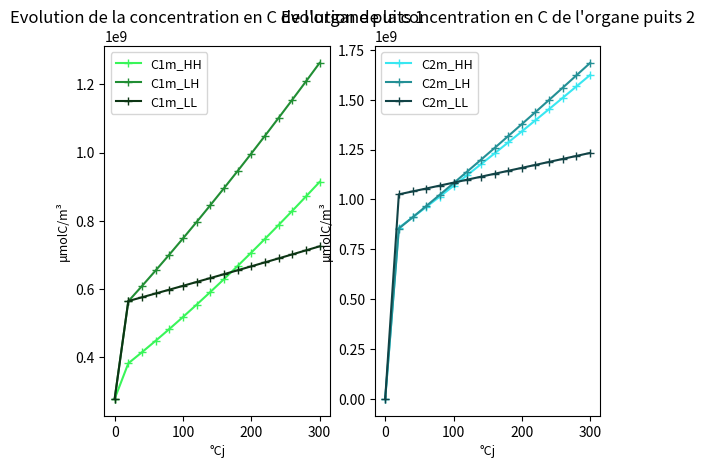

Generate this figure with matplotlib:
#### MODULES ___________________________________________________________________________________________________________________________________________________________
import scipy.optimize as scipy 
import matplotlib.pyplot as plt
import numpy as np
import math
#### MODULES ___________________________________________________________________________________________________________________________________________________________


#### DONNEES EXPERIMETALES _____________________________________________________________________________________________________________________________________________
# EXP_C1m_HH = np.array([2.773E+08, np.nan, 1.232E+06], dtype=float)
# EXP_C1m_LH = np.array([2.773E+08, 1.011E+06, 1.080E+06], dtype=float)
# EXP_C1m_LL = np.array([2.773E+08, 3.954E+05, 5.763E+05], dtype=float)

# EXP_C2m_HH = np.array([5.358E+03, 2.548E+00, np.nan], dtype=float)
# EXP_C2m_LH = np.array([5.358E+03, 5.247E+00, np.nan], dtype=float)
# EXP_C2m_LL = np.array([5.358E+03, 8.631E-01, np.nan], dtype=float)

EXP_RER1_HH = np.array([6.644E-03, 6.281E-03, 5.923E-03, 5.570E-03, 5.223E-03, 4.882E-03, 4.548E-03, 4.221E-03, 3.903E-03, 3.594E-03, 3.296E-03, 3.009E-03, 2.735E-03, 2.474E-03, 2.229E-03, 1.998E-03, 1.784E-03, 1.586E-03, 1.404E-03, 1.238E-03, 1.087E-03, 9.519E-04, 8.307E-04, 7.230E-04, 6.275E-04, 5.434E-04, 4.696E-04, 4.051E-04, 3.488E-04, 3.000E-04], dtype=float)
EXP_RER1_LH = np.array([3.803E-03, 3.576E-03, 3.353E-03, 3.133E-03, 2.916E-03, 2.705E-03, 2.498E-03, 2.297E-03, 2.104E-03, 1.917E-03, 1.739E-03, 1.571E-03, 1.412E-03, 1.263E-03, 1.125E-03, 9.983E-04, 8.820E-04, 7.763E-04, 6.808E-04, 5.951E-04, 5.187E-04, 4.508E-04, 3.908E-04, 3.381E-04, 2.919E-04, 2.516E-04, 2.165E-04, 1.861E-04, 1.597E-04, 1.370E-04], dtype=float)
EXP_RER1_LL = np.array([4.056E-03, 3.825E-03, 3.596E-03, 3.370E-03, 3.148E-03, 2.929E-03, 2.715E-03, 2.506E-03, 2.303E-03, 2.107E-03, 1.919E-03, 1.739E-03, 1.569E-03, 1.409E-03, 1.259E-03, 1.120E-03, 9.927E-04, 8.761E-04, 7.702E-04, 6.748E-04, 5.893E-04, 5.131E-04, 4.455E-04, 3.859E-04, 3.336E-04, 2.879E-04, 2.480E-04, 2.133E-04, 1.832E-04, 1.572E-04], dtype=float)

EXP_U1_HH = np.array([2.556E+02, 2.573E+02, 2.574E+02, 2.559E+02, 2.526E+02, 2.477E+02, 2.413E+02, 2.333E+02, 2.240E+02, 2.136E+02, 2.021E+02, 1.899E+02, 1.772E+02, 1.641E+02, 1.509E+02, 1.379E+02, 1.252E+02, 1.129E+02, 1.013E+02, 9.036E+01, 8.019E+01, 7.083E+01, 6.230E+01, 5.458E+01, 4.766E+01, 4.148E+01, 3.600E+01, 3.117E+01, 2.693E+01, 2.322E+00], dtype=float)
EXP_U1_LH = np.array([1.409E+02, 1.442E+02, 1.468E+02, 1.488E+02, 1.502E+02, 1.508E+02, 1.508E+02, 1.502E+02, 1.490E+02, 1.472E+02, 1.450E+02, 1.423E+02, 1.394E+02, 1.362E+02, 1.328E+02, 1.294E+02, 1.260E+02, 1.227E+02, 1.194E+02, 1.163E+02, 1.134E+02, 1.106E+02, 1.081E+02, 1.038E+02, 1.805E+01, 1.561E+01, 1.347E+01, 1.161E+01, 9.985E+00, 8.578E+00], dtype=float)
EXP_U1_LL = np.array([1.213E+02, 1.203E+02, 1.186E+02, 1.163E+02, 1.134E+02, 1.099E+02, 1.058E+02, 1.012E+02, 9.611E+01, 9.068E+01, 8.496E+01, 7.905E+01, 7.304E+01, 6.702E+01, 6.110E+01, 5.533E+01, 4.981E+01, 4.458E+01, 3.968E+01, 3.515E+01, 3.099E+01, 2.721E+01, 2.380E+01, 2.075E+01, 1.804E+01, 1.564E+01, 1.353E+01, 1.167E+01, 1.006E+01, 8.654E+00], dtype=float)

EXP_V1_HH = np.array([1.28654E-06, 1.37811E-06, 1.47047E-06, 1.56305E-06, 1.65526E-06, 1.74648E-06, 1.83612E-06, 1.9236E-06, 2.00837E-06, 2.08994E-06, 2.16785E-06, 2.24173E-06, 2.31127E-06, 2.37626E-06, 2.43655E-06, 2.4921E-06, 2.54291E-06, 2.5891E-06, 2.63082E-06, 2.66827E-06, 2.70171E-06, 2.7314E-06, 2.75765E-06, 2.78075E-06, 2.801E-06, 2.81869E-06, 2.83409E-06, 2.84746E-06, 2.85904E-06, 2.86905E-06])
EXP_V1_LH = np.array([1.78383E-06, 1.85435E-06, 1.92312E-06, 1.98983E-06, 2.05418E-06, 2.11589E-06, 2.17471E-06, 2.23043E-06, 2.28288E-06, 2.33193E-06, 2.37752E-06, 2.4196E-06, 2.45821E-06, 2.49341E-06, 2.52531E-06, 2.55405E-06, 2.5798E-06, 2.60276E-06, 2.62312E-06, 2.6411E-06, 2.65691E-06, 2.67077E-06, 2.68286E-06, 2.69339E-06, 2.70253E-06, 2.71044E-06, 2.71728E-06, 2.72317E-06, 2.72825E-06, 2.73261E-06])
EXP_V1_LL = np.array([2.30537E-06, 2.40283E-06, 2.49838E-06, 2.59157E-06, 2.68196E-06, 2.76913E-06, 2.85269E-06, 2.9323E-06, 3.00768E-06, 3.07858E-06, 3.14484E-06, 3.20636E-06, 3.2631E-06, 3.31511E-06, 3.36248E-06, 3.40535E-06, 3.44394E-06, 3.47847E-06, 3.50922E-06, 3.53646E-06, 3.56048E-06, 3.58159E-06, 3.60006E-06, 3.61617E-06, 3.63018E-06, 3.64233E-06, 3.65284E-06, 3.66192E-06, 3.66975E-06, 3.67649E-06])
DATES = np.array([0, 130, 240])
#### DONNEES EXPERIMETALES _____________________________________________________________________________________________________________________________________________


#### CONSTANTES ________________________________________________________________________________________________________________________________________________________
temp_20 = 293
gaz_p = 8.314
viscosity = 1E6
nom_conditions = np.array(["HH", "LH", "LL"], dtype=str)
delta = 1.694E+10
degre_jour = 20
correction_unite_resistance = 8.46E10
#### CONSTANTES ________________________________________________________________________________________________________________________________________________________


#### VARIABLES INTERCONDITIONS _________________________________________________________________________________________________________________________________________
BASE_longueur_entrenoeuds = np.array([4.339E-2, 4.339E-2, 4.339E-2], dtype=float)
# BASE_longueur_entrenoeuds = np.array([20E-2, 20E-2, 20E-2], dtype=float)
BASE_rayon_entrenoeuds = np.array([35.1E-6, 35.1E-6, 35.1E-6], dtype=float)

BASE_volume_ini_bourgeon = np.array([8.849E-10, 8.849E-10, 8.849E-10], dtype=float)
BASE_volume_ini_feuilles = np.array([1.792E-06, 1.792E-06, 1.792E-06], dtype=float)

# SET DE VALEURS CORRIGEES QUI DONNE DES RESULTATS
BASE_v1 = np.array([1.779E-02, 1.012E-02, 1.012E-02], dtype=float)
BASE_k1 = np.array([1.183E+12, 1.183E+12, 1.183E+12], dtype=float)
BASE_v2 = np.array([3.150E-02, 3.150E-02, 3.150E-02], dtype=float)
BASE_k2 = np.array([2.099E+12, 2.099E+12, 2.099E+12], dtype=float)

# SET DE VALEURS REELLES QUI NE MARCHE PAS
# BASE_v1 = np.array([1.186E-02, 6.712E-03, 6.712E-03], dtype=float)
# BASE_k1 = np.array([2.773E+08, 2.773E+08, 2.773E+08], dtype=float)
# BASE_v2 = np.array([2.100E-02, 2.100E-02, 2.100E-02], dtype=float)
# BASE_k2 = np.array([5.358E+03, 5.358E+03, 5.358E+03], dtype=float)

BASE_conc_ini_C0 = np.array([1.525E+09, 1.525E+09, 1.525E+09], dtype=float)
# BASE_conc_ini_C0 = np.array([1E+08, 1E+08, 1E+08], dtype=float)
BASE_conc_ini_C1 = np.array([2.773E+08, 2.773E+08, 2.773E+08], dtype=float)
BASE_conc_ini_C2 = np.array([5.358E+03, 5.358E+03, 5.358E+03], dtype=float)
#### VARIABLES INTERCONDITIONS _________________________________________________________________________________________________________________________________________


#### FONCTIONS _________________________________________________________________________________________________________________________________________________________
def RESISTANCES_T0 (longueur_entrenoeuds, rayon_entrenoeuds) :
    # eq = (((8*longueur_entrenoeuds*viscosity) /(rayon_entrenoeuds**4*math.pi)) / (gaz_p*temp_20))*correction_unite_resistance
    eq = np.array([5E18, 5E18, 5E18], dtype=float)
    eq[2] = eq[2] * 100

    return eq


def RESISTANCES_VARIATION (Ci_m, v_i, k_i, VARIABLE_VOLUME, longueur_entrenoeuds, rayon_entrenoeuds, resistances_temps_t) :
        # SI T=0
    if t == 0 :
        eq = RESISTANCES_T0 (longueur_entrenoeuds, rayon_entrenoeuds)

    else : 
        eq = resistances_temps_t
    
    # si R2 baisse trop
    if eq[2] <= eq[0] :
        eq[2] = eq[0]

    # Baisse classique R2
    else :
        eq[2] = eq[2] - eq[2] * UTILISATION(Ci_m, v_i, k_i, VARIABLE_VOLUME)[1]
        # eq[2] = 1
    
    return eq


def SIGNAL_PUITS2 () :
    if nom_condition == "LH" :
        eq = 3
    else :
        if nom_condition == "HH" :
            eq = 1.5
        else : 
            eq = 0.25
    return eq


def RER (Ci_m, v_i, k_i) :
    signal_puits2 = SIGNAL_PUITS2 ()

    RER_puits1 = ((v_i[0] * Ci_m[0])/(k_i[0] + Ci_m[0]))

    RER_puits2 = ((v_i[1] * Ci_m[1])/(k_i[1] + Ci_m[1]))*signal_puits2

    eq = np.append(RER_puits1, RER_puits2)   

    return eq


def UTILISATION (Ci_m, v_i, k_i, VARIABLE_VOLUME) :
    eq = delta * VARIABLE_VOLUME * RER (Ci_m, v_i, k_i)

    return eq


def CROISSANCE_VOLUME (Ci_m, v_i, k_i, VARIABLE_VOLUME) :
    eq = VARIABLE_VOLUME + (RER (Ci_m, v_i, k_i) * VARIABLE_VOLUME)

    return eq


def C0M_VARIATION (C0_m) :
    ## INCREMENT C0_m
    if nom_condition == "LL" :
        increment_C0_m = 0.012
    else :
        increment_C0_m = 0.048
    ## INCREMENT C0_m   

    eq = C0_m + increment_C0_m*BASE_conc_ini_C0[condition]

    return eq


def FLUX_2puits (Ci_m, C0_m) :
    R_ = resistances_temps_t
    R_0 = R_[0]
    R_1 = R_[1]
    R_2 = R_[2]
    denominateur = R_0*(R_1+R_2)+R_1*R_2

    F01 = C0_m*((R_2*(C0_m-Ci_m[0]) + R_0*(Ci_m[1]-Ci_m[0])) / (denominateur))
    F02 = C0_m*((R_1*(C0_m-Ci_m[1]) + R_0*(Ci_m[0]-Ci_m[1])) / (denominateur))

    eq = np.append(F01,F02)

    return eq


def A_RESOUDRE (Ci_m, C0_m, v_i, k_i, VARIABLE_VOLUME) :

    eq = FLUX_2puits (Ci_m, C0_m) - UTILISATION (Ci_m, v_i, k_i, VARIABLE_VOLUME)

    return eq
#### FONCTIONS _________________________________________________________________________________________________________________________________________________________


#### SOLVING ___________________________________________________________________________________________________________________________________________________________
print("DEBUT DES CALCULS _________________________")
for condition, nom_condition in enumerate(nom_conditions) : 
    # SETUP DU T0
    # deux values
    v_i = np.array([BASE_v1[condition], BASE_v2[condition]])
    k_i = np.array([BASE_k1[condition], BASE_k2[condition]])
    VARIABLE_VOLUME = np.array([BASE_volume_ini_feuilles[condition], BASE_volume_ini_bourgeon[condition]])

    # une value
    longueur_entrenoeuds = BASE_longueur_entrenoeuds
    rayon_entrenoeuds = BASE_rayon_entrenoeuds
    VARIABLE_C0_m = BASE_conc_ini_C0[condition]
    VARIABLE_C1_m = BASE_conc_ini_C1[condition]
    VARIABLE_C2_m = BASE_conc_ini_C2[condition]

    # deux values
    Ci_m = np.array([VARIABLE_C1_m, VARIABLE_C2_m])
    resistances_temps_t = RESISTANCES_T0 (longueur_entrenoeuds, rayon_entrenoeuds)
    # SETUP DU T0

    ## RESET ARRAYS DATA
    ARRAY_C0_m = np.array([VARIABLE_C0_m])
    ARRAY_C1_m = np.array([VARIABLE_C1_m])
    ARRAY_C2_m = np.array([VARIABLE_C2_m])
    ARRAY_R0 = np.array([resistances_temps_t[0]])
    ARRAY_R1 = np.array([resistances_temps_t[1]])
    ARRAY_R2 = np.array([resistances_temps_t[2]])
    ARRAY_V1 = np.array(VARIABLE_VOLUME[0])
    ARRAY_V2 = np.array(VARIABLE_VOLUME[1])
    ARRAY_F01 = np.array(FLUX_2puits (Ci_m, VARIABLE_C0_m)[0])
    ARRAY_F02 = np.array(FLUX_2puits (Ci_m, VARIABLE_C0_m)[1])
    ARRAY_RER1 = np.array(RER (Ci_m, v_i, k_i)[0])
    ARRAY_RER2 = np.array(RER (Ci_m, v_i, k_i)[1])
    ARRAY_U1 = np.array(UTILISATION (Ci_m, v_i, k_i, VARIABLE_VOLUME)[0])
    ARRAY_U2 = np.array(UTILISATION (Ci_m, v_i, k_i, VARIABLE_VOLUME)[1])
    ## RESET ARRAYS DATA

    #### BOUCLE TEMPS ______________________________________________________________________________________________________________________________________________________
    for t in range(0, 300, degre_jour) :

            # print (RESISTANCES_VARIATION (Ci_m, v_i, k_i, VARIABLE_VOLUME, longueur_entrenoeuds, rayon_entrenoeuds, resistances_temps_t))

            # RESOLUTION CI_m
            Ci_m = scipy.fsolve(A_RESOUDRE, x0=(Ci_m), args=(VARIABLE_C0_m, v_i, k_i, VARIABLE_VOLUME), col_deriv=0, xtol=1.49012e-08, maxfev=0, band=None, epsfcn=None, factor=100, diag=None) 
            # print("Les solutions à l'équilibre C1_m et C2_m pour la condition", nom_conditions[condition], "sont :", Ci_m)
            # RESOLUTION CI_m

            # ANTI NEGATIF SUR C1_m et C2_m
            if Ci_m[0] <= 0 :
                Ci_m[0] = 0
            if Ci_m[1] <= 0 :
                Ci_m[1] = 0
            # ANTI NEGATIF SUR C1_m et C2_m

            # ACTUALISATION C0_m
            VARIABLE_C0_m = C0M_VARIATION (VARIABLE_C0_m)
            # ACTUALISATION C0_m
        
            # ACTUALISATION VOLUME ET DILUTION Ci_m
            Mi_m = Ci_m * VARIABLE_VOLUME
            VARIABLE_VOLUME = CROISSANCE_VOLUME(Ci_m, v_i, k_i, VARIABLE_VOLUME)
            Ci_m = Mi_m / VARIABLE_VOLUME
            # ACTUALISATION VOLUME ET DILUTION Ci_m

            # ACTUALISATION RESISTANCES
            resistances_temps_t = RESISTANCES_VARIATION (Ci_m, v_i, k_i, VARIABLE_VOLUME, longueur_entrenoeuds, rayon_entrenoeuds, resistances_temps_t)
            # ACTUALISATION RESISTANCES

            # ARRAYS POUR EXTRACTION DATA 
            ARRAY_C0_m = np.append(ARRAY_C0_m, VARIABLE_C0_m)
            ARRAY_C1_m = np.append(ARRAY_C1_m, Ci_m[0])
            ARRAY_C2_m = np.append(ARRAY_C2_m, Ci_m[1])
            ARRAY_R0 = np.append(ARRAY_R0, resistances_temps_t[0])
            ARRAY_R1 = np.append(ARRAY_R1, resistances_temps_t[1])
            ARRAY_R2 = np.append(ARRAY_R2, resistances_temps_t[2])
            ARRAY_V1 = np.append(ARRAY_V1, VARIABLE_VOLUME[0])
            ARRAY_V2 = np.append(ARRAY_V2, VARIABLE_VOLUME[1])
            ARRAY_F01 = np.append(ARRAY_F01, FLUX_2puits (Ci_m, VARIABLE_C0_m)[0])
            ARRAY_F02 = np.append(ARRAY_F02, FLUX_2puits (Ci_m, VARIABLE_C0_m)[1])
            ARRAY_RER1 = np.append(ARRAY_RER1, RER (Ci_m, v_i, k_i)[0])
            ARRAY_RER2 = np.append(ARRAY_RER2, RER (Ci_m, v_i, k_i)[1])
            ARRAY_U1 = np.append(ARRAY_U1, UTILISATION (Ci_m, v_i, k_i, VARIABLE_VOLUME)[0])
            ARRAY_U2 = np.append(ARRAY_U2, UTILISATION (Ci_m, v_i, k_i, VARIABLE_VOLUME)[1])
            # ARRAYS POUR EXTRACTION DATA 

    #### BOUCLE TEMPS ______________________________________________________________________________________________________________________________________________________

    # print("R2", ARRAY_R2)
    # print("R2", ARRAY_R1)
    # print("VOLUME 1", ARRAY_V1)
    # print("VOLUME 2", ARRAY_V2)

    # SETUP POUR EXTRACTION DATA 
    if nom_condition == "HH" :
        HH_ARRAY_C0_m = ARRAY_C0_m
        HH_ARRAY_C1_m = ARRAY_C1_m
        HH_ARRAY_C2_m = ARRAY_C2_m
        HH_ARRAY_R0 = ARRAY_R0
        HH_ARRAY_R1 = ARRAY_R1
        HH_ARRAY_R2 = ARRAY_R2
        HH_ARRAY_V1 = ARRAY_V1
        HH_ARRAY_V2 = ARRAY_V2
        HH_ARRAY_F01 = ARRAY_F01
        HH_ARRAY_F02 = ARRAY_F02
        HH_ARRAY_RER1 = ARRAY_RER1
        HH_ARRAY_RER2 = ARRAY_RER2
        HH_ARRAY_U1 = ARRAY_U1
        HH_ARRAY_U2 = ARRAY_U2
    else :
        if nom_condition == "LH" :
            LH_ARRAY_C0_m = ARRAY_C0_m
            LH_ARRAY_C1_m = ARRAY_C1_m
            LH_ARRAY_C2_m = ARRAY_C2_m
            LH_ARRAY_R0 = ARRAY_R0
            LH_ARRAY_R1 = ARRAY_R1
            LH_ARRAY_R2 = ARRAY_R2
            LH_ARRAY_V1 = ARRAY_V1
            LH_ARRAY_V2 = ARRAY_V2
            LH_ARRAY_F01 = ARRAY_F01
            LH_ARRAY_F02 = ARRAY_F02
            LH_ARRAY_RER1 = ARRAY_RER1
            LH_ARRAY_RER2 = ARRAY_RER2
            LH_ARRAY_U1 = ARRAY_U1
            LH_ARRAY_U2 = ARRAY_U2  
        else :
            LL_ARRAY_C0_m = ARRAY_C0_m
            LL_ARRAY_C1_m = ARRAY_C1_m
            LL_ARRAY_C2_m = ARRAY_C2_m
            LL_ARRAY_R0 = ARRAY_R0
            LL_ARRAY_R1 = ARRAY_R1
            LL_ARRAY_R2 = ARRAY_R2
            LL_ARRAY_V1 = ARRAY_V1
            LL_ARRAY_V2 = ARRAY_V2
            LL_ARRAY_F01 = ARRAY_F01
            LL_ARRAY_F02 = ARRAY_F02
            LL_ARRAY_RER1 = ARRAY_RER1
            LL_ARRAY_RER2 = ARRAY_RER2
            LL_ARRAY_U1 = ARRAY_U1
            LL_ARRAY_U2 = ARRAY_U2 
    # SETUP POUR EXTRACTION DATA 
    print("_________________________")
print("FIN DES CALCULS _________________________")
#### SOLVING ___________________________________________________________________________________________________________________________________________________________


#### PLOTTING __________________________________________________________________________________________________________________________________________________________
axe_x = np.linspace(0, 300, 16)

HH_puits1 = "#39f559"
LH_puits1 = "#218E34"
LL_puits1 = "#0C3514"

HH_puits2 = "#39e7f1"
LH_puits2 = "#249096"
LL_puits2 = "#114346"

HH_source0 = "#F7ed35"
LH_source0 = "#A49E23"
LL_source0 = "#4C4910"


# # RER OBS
# plt.plot(range(0,300,10), EXP_RER1_HH, color=HH_puits1, marker="+", label = "RER1_HH")
# plt.plot(range(0,300,10), EXP_RER1_LH, color=LH_puits1, marker="+", label = "RER1_LH")
# plt.plot(range(0,300,10), EXP_RER1_LL, color=LL_puits1, marker="+", label = "RER1_LL")
# plt.title("Evolution du RER du puits 1 d'après les données experimentales", fontsize=12)
# plt.ylabel("/°Cj", color="black", fontsize=9)
# plt.xlabel("°Cj", color="black", fontsize=9)
# plt.legend(fontsize=9)
# plt.show()

# # UTILISATION OBS
# plt.plot(range(0,300,10), EXP_U1_HH, color=HH_puits1, marker="+", label = "U1_HH")
# plt.plot(range(0,300,10), EXP_U1_LH, color=LH_puits1, marker="+", label = "U1_LH")
# plt.plot(range(0,300,10), EXP_U1_LL, color=LL_puits1, marker="+", label = "U1_LL")
# plt.title("Evolution de l'utilisation en C du puits 1 d'après les données experimentales", fontsize=12)
# plt.ylabel("\u03BCmolC/°Cj", color="black", fontsize=9)
# plt.xlabel("°Cj", color="black", fontsize=9)
# plt.legend(fontsize=9)
# plt.show()

# # VOLUME OBS
# plt.plot(range(0,300,10), EXP_V1_HH, color=HH_puits1, marker="+", label = "V1_HH")
# plt.plot(range(0,300,10), EXP_V1_LH, color=LH_puits1, marker="+", label = "V1_LH")
# plt.plot(range(0,300,10), EXP_V1_LL, color=LL_puits1, marker="+", label = "V1_LL")
# plt.title("Evolution du volume de puits 1 d'après les données experimentales", fontsize=12)
# plt.ylabel("m\u00B3", color="black", fontsize=9)
# plt.xlabel("°Cj", color="black", fontsize=9)
# plt.legend(fontsize=9)
# plt.show()

# # RER1 OBS VS RER1 SIM
# fig, ax = plt.subplots(1, 2)
# ax[0].plot(range(0,300,10), EXP_RER1_HH, color=HH_puits1, marker="+", label = "RER1_HH observé")
# ax[0].plot(range(0,300,10), EXP_RER1_LH, color=LH_puits1, marker="+", label = "RER1_LH observé")
# ax[0].plot(range(0,300,10), EXP_RER1_LL, color=LL_puits1, marker="+", label = "RER1_LL observé")
# ax[1].plot(axe_x, HH_ARRAY_RER1, color=HH_puits2, marker="+", label = "RER1_HH simulé")
# ax[1].plot(axe_x, LH_ARRAY_RER1, color=LH_puits2, marker="+", label = "RER1_LH simulé")
# ax[1].plot(axe_x, LL_ARRAY_RER1, color=LL_puits2, marker="+", label = "RER1_LL simulé")
# ax[0].set_title("Evolution du RER observé dans l'organe puits 1", fontsize=12)
# ax[0].set_ylabel("\u03BCmolC/m\u00B3", color="black", fontsize=9)
# ax[0].set_xlabel("°Cj", color="black", fontsize=9)
# ax[0].legend(fontsize=9)
# ax[1].set_title("Evolution du RER simulé dans l'organe puits 1", fontsize=12)
# ax[1].set_ylabel("\u03BCmolC/m\u00B3", color="black", fontsize=9)
# ax[1].set_xlabel("°Cj", color="black", fontsize=9)
# ax[1].legend(fontsize=9)
# plt.show()

# # U1 OBS VS U1 SIM
# fig, ax = plt.subplots(1, 2)
# ax[0].plot(range(0,300,10), EXP_U1_HH, color=HH_puits1, marker="+", label = "U1_HH observé")
# ax[0].plot(range(0,300,10), EXP_U1_LH, color=LH_puits1, marker="+", label = "U1_LH observé")
# ax[0].plot(range(0,300,10), EXP_U1_LL, color=LL_puits1, marker="+", label = "U1_LL observé")
# ax[1].plot(axe_x, HH_ARRAY_U1, color=HH_puits2, marker="+", label = "U1_HH simulé")
# ax[1].plot(axe_x, LH_ARRAY_U1, color=LH_puits2, marker="+", label = "U1_LH simulé")
# ax[1].plot(axe_x, LL_ARRAY_U1, color=LL_puits2, marker="+", label = "U1_LL simulé")
# ax[0].set_title("Evolution de l'utilisation observée dans l'organe puits 1", fontsize=12)
# ax[0].set_ylabel("\u03BCmolC/°Cj", color="black", fontsize=9)
# ax[0].set_xlabel("°Cj", color="black", fontsize=9)
# ax[0].legend(fontsize=9)
# ax[1].set_title("Evolution de l'utilisation simulée dans l'organe puits 1", fontsize=12)
# ax[1].set_ylabel("\u03BCmolC/°Cj", color="black", fontsize=9)
# ax[1].set_xlabel("°Cj", color="black", fontsize=9)
# ax[1].legend(fontsize=9)
# plt.show()

# # 11 OBS VS V1 SIM
# fig, ax = plt.subplots(1, 2)
# ax[0].plot(range(0,300,10), EXP_V1_HH, color=HH_puits1, marker="+", label = "V1_HH observé")
# ax[0].plot(range(0,300,10), EXP_V1_LH, color=LH_puits1, marker="+", label = "V1_LH observé")
# ax[0].plot(range(0,300,10), EXP_V1_LL, color=LL_puits1, marker="+", label = "V1_LL observé")
# ax[1].plot(axe_x, HH_ARRAY_V1, color=HH_puits2, marker="+", label = "V1_HH simulé")
# ax[1].plot(axe_x, LH_ARRAY_V1, color=LH_puits2, marker="+", label = "V1_LH simulé")
# ax[1].plot(axe_x, LL_ARRAY_V1, color=LL_puits2, marker="+", label = "V1_LL simulé")
# ax[0].set_title("Evolution du volume observée dans l'organe puits 1", fontsize=12)
# ax[0].set_ylabel("m\u00B3", color="black", fontsize=9)
# ax[0].set_xlabel("°Cj", color="black", fontsize=9)
# ax[0].legend(fontsize=9)
# ax[1].set_title("Evolution du volume simulée dans l'organe puits 1", fontsize=12)
# ax[1].set_ylabel("m\u00B3", color="black", fontsize=9)
# ax[1].set_xlabel("°Cj", color="black", fontsize=9)
# ax[1].legend(fontsize=9)
# plt.show()


# # C0_m
# plt.plot(axe_x, HH_ARRAY_C0_m, color=HH_source0, marker="+", label = "C0m_HH")
# plt.plot(axe_x, LH_ARRAY_C0_m, color=LH_source0, marker="+", linestyle = "dashed", label = "C0m_LH")
# plt.plot(axe_x, LL_ARRAY_C0_m, color=LL_source0, marker="+", label = "C0m_LL")
# plt.title("C0m simulé", fontsize=12)
# plt.ylabel("\u03BCmolC/m\u00B3", color="black", fontsize=9)
# plt.xlabel("°Cj", color="black", fontsize=9)
# plt.legend(fontsize=9)
# # plt.ylim(0, )
# # plt.xlim(0, 300)
# plt.show()

# # R2
# plt.plot(axe_x, HH_ARRAY_R2, color=HH_source0, marker="+", label = "R2_HH")
# plt.plot(axe_x, LH_ARRAY_R2, color=LH_source0, marker="+", label = "R2_LH")
# plt.plot(axe_x, LL_ARRAY_R2, color=LL_source0, marker="+", label = "R2_LL")
# plt.title("Evolution de R2", fontsize=12)
# plt.ylabel("UNITE A RAJOUTER", color="black", fontsize=9)
# plt.xlabel("°Cj", color="black", fontsize=9)
# plt.legend(fontsize=9)
# plt.show()

# # # C1_m et C2_m groupées
# # plt.plot(axe_x, HH_ARRAY_C1_m, color=HH_puits1, marker="+", label = "C1m_HH")
# # plt.plot(axe_x, LH_ARRAY_C1_m, color=LH_puits1, marker="+", label = "C1m_LH")
# # plt.plot(axe_x, LL_ARRAY_C1_m, color=LL_puits1, marker="+", label = "C1m_LL")
# # plt.plot(axe_x, HH_ARRAY_C2_m, color=HH_puits2, marker="+", label = "C2m_HH")
# # plt.plot(axe_x, LH_ARRAY_C2_m, color=LH_puits2, marker="+", label = "C2m_LH")
# # plt.plot(axe_x, LL_ARRAY_C2_m, color=LL_puits2, marker="+", label = "C2m_LL")
# # plt.title("Evolution de la concentration en C dans les organes puits 1 et 2", fontsize=12)
# # plt.ylabel("\u03BCmolC/°Cj", color="black", fontsize=9)
# # plt.xlabel("°Cj", color="black", fontsize=9)
# # plt.legend(fontsize=9)
# # plt.show()

# C1_m et C2_m séparées
fig, ax = plt.subplots(1,2)
ax[0].plot(axe_x, HH_ARRAY_C1_m, color=HH_puits1, marker="+", label = "C1m_HH")
ax[0].plot(axe_x, LH_ARRAY_C1_m, color=LH_puits1, marker="+", label = "C1m_LH")
ax[0].plot(axe_x, LL_ARRAY_C1_m, color=LL_puits1, marker="+", label = "C1m_LL")
ax[1].plot(axe_x, HH_ARRAY_C2_m, color=HH_puits2, marker="+", label = "C2m_HH")
ax[1].plot(axe_x, LH_ARRAY_C2_m, color=LH_puits2, marker="+", label = "C2m_LH")
ax[1].plot(axe_x, LL_ARRAY_C2_m, color=LL_puits2, marker="+", label = "C2m_LL")
ax[0].set_title("Evolution de la concentration en C de l'organe puits 1", fontsize=12)
ax[0].set_ylabel("\u03BCmolC/m\u00B3", color="black", fontsize=9)
ax[0].set_xlabel("°Cj", color="black", fontsize=9)
ax[0].legend(fontsize=9)
ax[1].set_title("Evolution de la concentration en C de l'organe puits 2", fontsize=12)
ax[1].set_ylabel("\u03BCmolC/m\u00B3", color="black", fontsize=9)
ax[1].set_xlabel("°Cj", color="black", fontsize=9)
ax[1].legend(fontsize=9)
plt.show()

# # # F01 et F02 groupés
# # plt.plot(axe_x, HH_ARRAY_F01, color=HH_puits1, marker="+", label = "F01_HH")
# # plt.plot(axe_x, LH_ARRAY_F01, color=LH_puits1, marker="+", label = "F01_LH")
# # plt.plot(axe_x, LL_ARRAY_F01, color=LL_puits1, marker="+", label = "F01_LL")
# # plt.plot(axe_x, HH_ARRAY_F02, color=HH_puits2, marker="+", label = "F02_HH")
# # plt.plot(axe_x, LH_ARRAY_F02, color=LH_puits2, marker="+", label = "F02_LH")
# # plt.plot(axe_x, LL_ARRAY_F02, color=LL_puits2, marker="+", label = "F02_LL")
# # plt.title("Evolution des flux de C vers les organes puits 1 et 2", fontsize=12)
# # plt.ylabel("\u03BCmolC/°Cj", color="black", fontsize=9)
# # plt.xlabel("°Cj", color="black", fontsize=9)
# # plt.legend(fontsize=9)
# # plt.show()

# # F01 et F02 séparés
# fig, ax = plt.subplots(1, 2)
# ax[0].plot(axe_x, HH_ARRAY_F01, color=HH_puits1, marker="+", label = "F01_HH")
# ax[0].plot(axe_x, LH_ARRAY_F01, color=LH_puits1, marker="+", label = "F01_LH")
# ax[0].plot(axe_x, LL_ARRAY_F01, color=LL_puits1, marker="+", label = "F01_LL")
# ax[1].plot(axe_x, HH_ARRAY_F02, color=HH_puits2, marker="+", label = "F02_HH")
# ax[1].plot(axe_x, LH_ARRAY_F02, color=LH_puits2, marker="+", label = "F02_LH")
# ax[1].plot(axe_x, LL_ARRAY_F02, color=LL_puits2, marker="+", label = "F02_LL")
# ax[0].set_title("Evolution du flux vers le puits 1", fontsize=12)
# ax[0].set_ylabel("\u03BCmolC/°Cj", color="black", fontsize=9)
# ax[0].set_xlabel("°Cj", color="black", fontsize=9)
# ax[0].legend(fontsize=9)
# ax[1].set_title("Evolution du flux vers le puits 2", fontsize=12)
# ax[1].set_ylabel("\u03BCmolC/°Cj", color="black", fontsize=9)
# ax[1].set_xlabel("°Cj", color="black", fontsize=9)
# ax[1].legend(fontsize=9)
# plt.show()

# # # RER1 et RER2 groupés
# # plt.plot(axe_x, HH_ARRAY_RER1, color=HH_puits1, marker="+", label = "RER1_HH")
# # plt.plot(axe_x, LH_ARRAY_RER1, color=LH_puits1, marker="+", label = "RER1_LH")
# # plt.plot(axe_x, LL_ARRAY_RER1, color=LL_puits1, marker="+", label = "RER1_LL")
# # plt.plot(axe_x, HH_ARRAY_RER2, color=HH_puits2, marker="+", label = "RER2_HH")
# # plt.plot(axe_x, LH_ARRAY_RER2, color=LH_puits2, marker="+", label = "RER2_LH")
# # plt.plot(axe_x, LL_ARRAY_RER2, color=LL_puits2, marker="+", label = "RER2_LL")
# # plt.title("Evolution du RER des puits 1 et 2", fontsize=12)
# # plt.ylabel("/°Cj", color="black", fontsize=9)
# # plt.legend(fontsize=9)
# # plt.show()

# # RER1 et RER2 séparés
# fig, ax = plt.subplots(1, 2)
# ax[0].plot(axe_x, HH_ARRAY_RER1, color=HH_puits1, marker="+", label = "RER1_HH")
# ax[0].plot(axe_x, LH_ARRAY_RER1, color=LH_puits1, marker="+", label = "RER1_LH")
# ax[0].plot(axe_x, LL_ARRAY_RER1, color=LL_puits1, marker="+", label = "RER1_LL")
# ax[1].plot(axe_x, HH_ARRAY_RER2, color=HH_puits2, marker="+", label = "RER2_HH")
# ax[1].plot(axe_x, LH_ARRAY_RER2, color=LH_puits2, marker="+", label = "RER2_LH")
# ax[1].plot(axe_x, LL_ARRAY_RER2, color=LL_puits2, marker="+", label = "RER2_LL")
# ax[0].set_title("Evolution du RER du puits 1", fontsize=12)
# ax[0].set_ylabel("/°Cj", color="black", fontsize=9)
# ax[0].set_xlabel("°Cj", color="black", fontsize=9)
# ax[0].legend(fontsize=9)
# ax[1].set_title("Evolution du RER du puits 2", fontsize=12)
# ax[1].set_ylabel("/°Cj", color="black", fontsize=9)
# ax[1].set_xlabel("°Cj", color="black", fontsize=9)
# ax[1].legend(fontsize=9)
# plt.show()

# # # U1 et U2 groupés
# # plt.plot(axe_x, HH_ARRAY_U1, color=HH_puits1, marker="+", label = "U1_HH")
# # plt.plot(axe_x, LH_ARRAY_U1, color=LH_puits1, marker="+", label = "U1_LH")
# # plt.plot(axe_x, LL_ARRAY_U1, color=LL_puits1, marker="+", label = "U1_LL")
# # plt.plot(axe_x, HH_ARRAY_U2, color=HH_puits2, marker="+", label = "U2_HH")
# # plt.plot(axe_x, LH_ARRAY_U2, color=LH_puits2, marker="+", label = "U2_LH")
# # plt.plot(axe_x, LL_ARRAY_U2, color=LL_puits2, marker="+", label = "U2_LL")
# # plt.title("Evolution de l'utilisation en C des puits 1 et 2", fontsize=12)
# # plt.ylabel("\u03BCmolC/°Cj", color="black", fontsize=9)
# # plt.legend(fontsize=9)
# # plt.show()

# # U1 et U2 séparés
# fig, ax = plt.subplots(1, 2)
# ax[0].plot(axe_x, HH_ARRAY_U1, color=HH_puits1, marker="+", label = "U1_HH")
# ax[0].plot(axe_x, LH_ARRAY_U1, color=LH_puits1, marker="+", label = "U1_LH")
# ax[0].plot(axe_x, LL_ARRAY_U1, color=LL_puits1, marker="+", label = "U1_LL")
# ax[1].plot(axe_x, HH_ARRAY_U2, color=HH_puits2, marker="+", label = "U2_HH")
# ax[1].plot(axe_x, LH_ARRAY_U2, color=LH_puits2, marker="+", label = "U2_LH")
# ax[1].plot(axe_x, LL_ARRAY_U2, color=LL_puits2, marker="+", label = "U2_LL")
# ax[0].set_title("Evolution de l'utilisation en C du puits 1", fontsize=12)
# ax[0].set_ylabel("\u03BCmolC/°Cj", color="black", fontsize=9)
# ax[0].set_xlabel("°Cj", color="black", fontsize=9)
# ax[0].legend(fontsize=9)
# ax[1].set_title("Evolution de l'utilisation en C du puits 2", fontsize=12)
# ax[1].set_ylabel("\u03BCmolC/°Cj", color="black", fontsize=9)
# ax[1].set_xlabel("°Cj", color="black", fontsize=9)
# ax[1].legend(fontsize=9)
# plt.show()

# # # V1 et V2 groupés
# # plt.plot(axe_x, HH_ARRAY_V1, color=HH_puits1, marker="+", label = "V1_HH")
# # plt.plot(axe_x, LH_ARRAY_V1, color=LH_puits1, marker="+", label = "V1_LH")
# # plt.plot(axe_x, LL_ARRAY_V1, color=LL_puits1, marker="+", label = "V1_LL")
# # plt.plot(axe_x, HH_ARRAY_V2, color=HH_puits2, marker="+", label = "V2_HH")
# # plt.plot(axe_x, LH_ARRAY_V2, color=LH_puits2, marker="+", label = "V2_LH")
# # plt.plot(axe_x, LL_ARRAY_V2, color=LL_puits2, marker="+", label = "V2_LL")
# # plt.title("Evolution du volume des organes puits 1 et 2", fontsize=12)
# # plt.ylabel("m\u00B3j", color="black", fontsize=9)
# # plt.legend(fontsize=9)
# # plt.show()

# # V1 et V2 séparés
# fig, ax = plt.subplots(1, 2)
# ax[0].plot(axe_x, HH_ARRAY_V1, color=HH_puits1, marker="+", label = "V1_HH")
# ax[0].plot(axe_x, LH_ARRAY_V1, color=LH_puits1, marker="+", label = "V1_LH")
# ax[0].plot(axe_x, LL_ARRAY_V1, color=LL_puits1, marker="+", label = "V1_LL")
# ax[1].plot(axe_x, HH_ARRAY_V2, color=HH_puits2, marker="+", label = "V2_HH")
# ax[1].plot(axe_x, LH_ARRAY_V2, color=LH_puits2, marker="+", label = "V2_LH")
# ax[1].plot(axe_x, LL_ARRAY_V2, color=LL_puits2, marker="+", label = "V2_LL")
# ax[0].set_title("Evolution du volume du puits 1", fontsize=12)
# ax[0].set_ylabel("m\u00B3", color="black", fontsize=9)
# ax[0].set_xlabel("°Cj", color="black", fontsize=9)
# ax[0].legend(fontsize=9)
# ax[1].set_title("Evolution du volume du puits 2", fontsize=12)
# ax[1].set_ylabel("m\u00B3", color="black", fontsize=9)
# ax[1].set_xlabel("°Cj", color="black", fontsize=9)
# ax[1].legend(fontsize=9)
# plt.show()
# #### PLOTTING __________________________________________________________________________________________________________________________________________________________



    